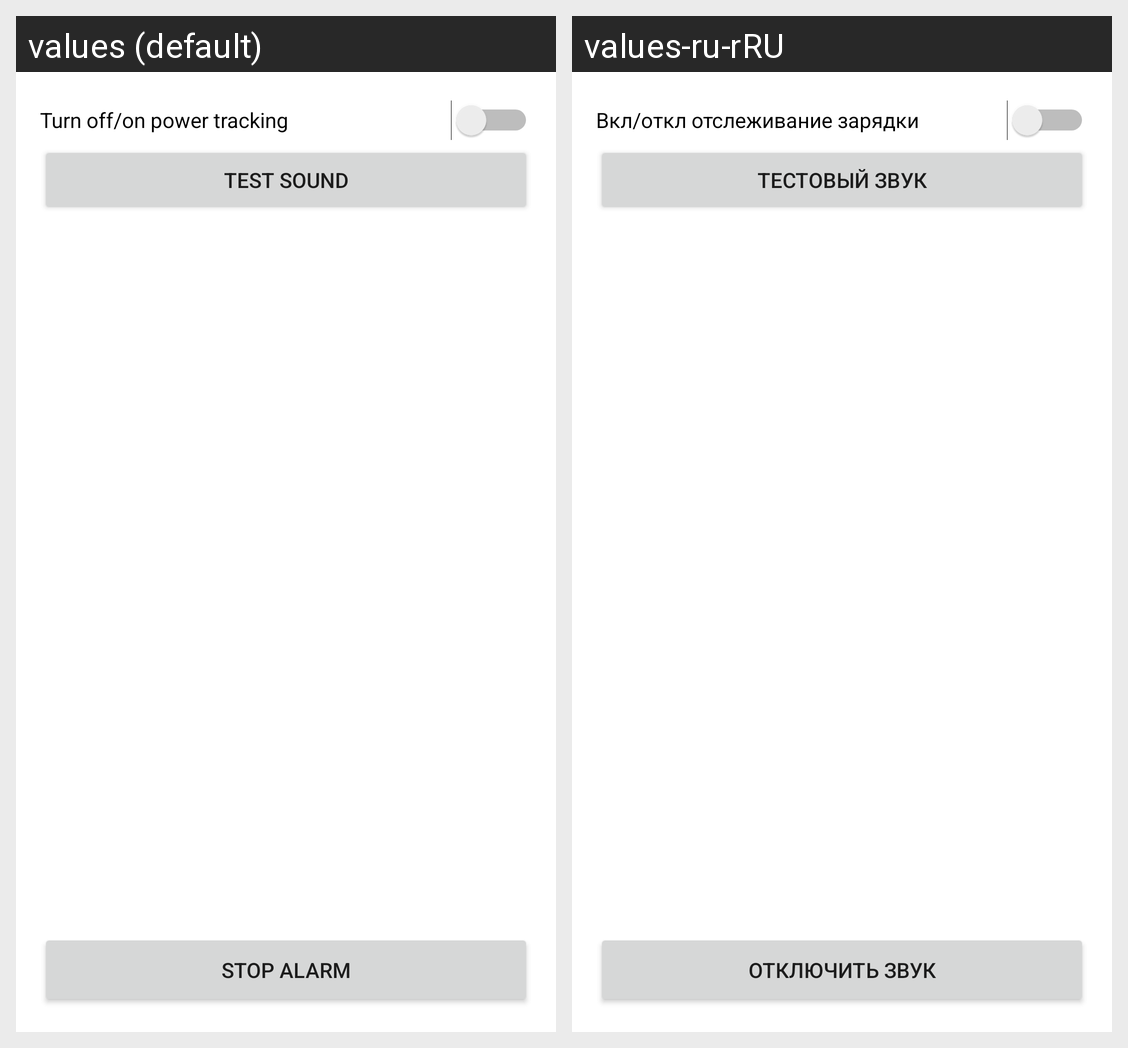

Here is an Android app screen in its default locale and in the app's own translations. Write out the translated-string differences for the strings that appear on this screen.
Android screen res/layout/activity_main.xml rendered under 2 locales, left to right: values (default), values-ru-rRU. Device: Nexus 5 (rendered at 1080×1920; each locale shown at half size, 540×960, under a caption strip naming it); theme Theme.Alarmwhencharging.
Strings drawn on this screen, with the default value and each locale's value (text and hints the layout hard-codes, and strings that could not be matched under every locale, appear in the picture but are not listed):

swtichdesc
  values: Turn off/on power tracking
  values-ru-rRU: Вкл/откл отслеживание зарядки

testsound
  values: Test sound
  values-ru-rRU: Тестовый звук

stopalarm
  values: Stop alarm
  values-ru-rRU: Отключить звук
